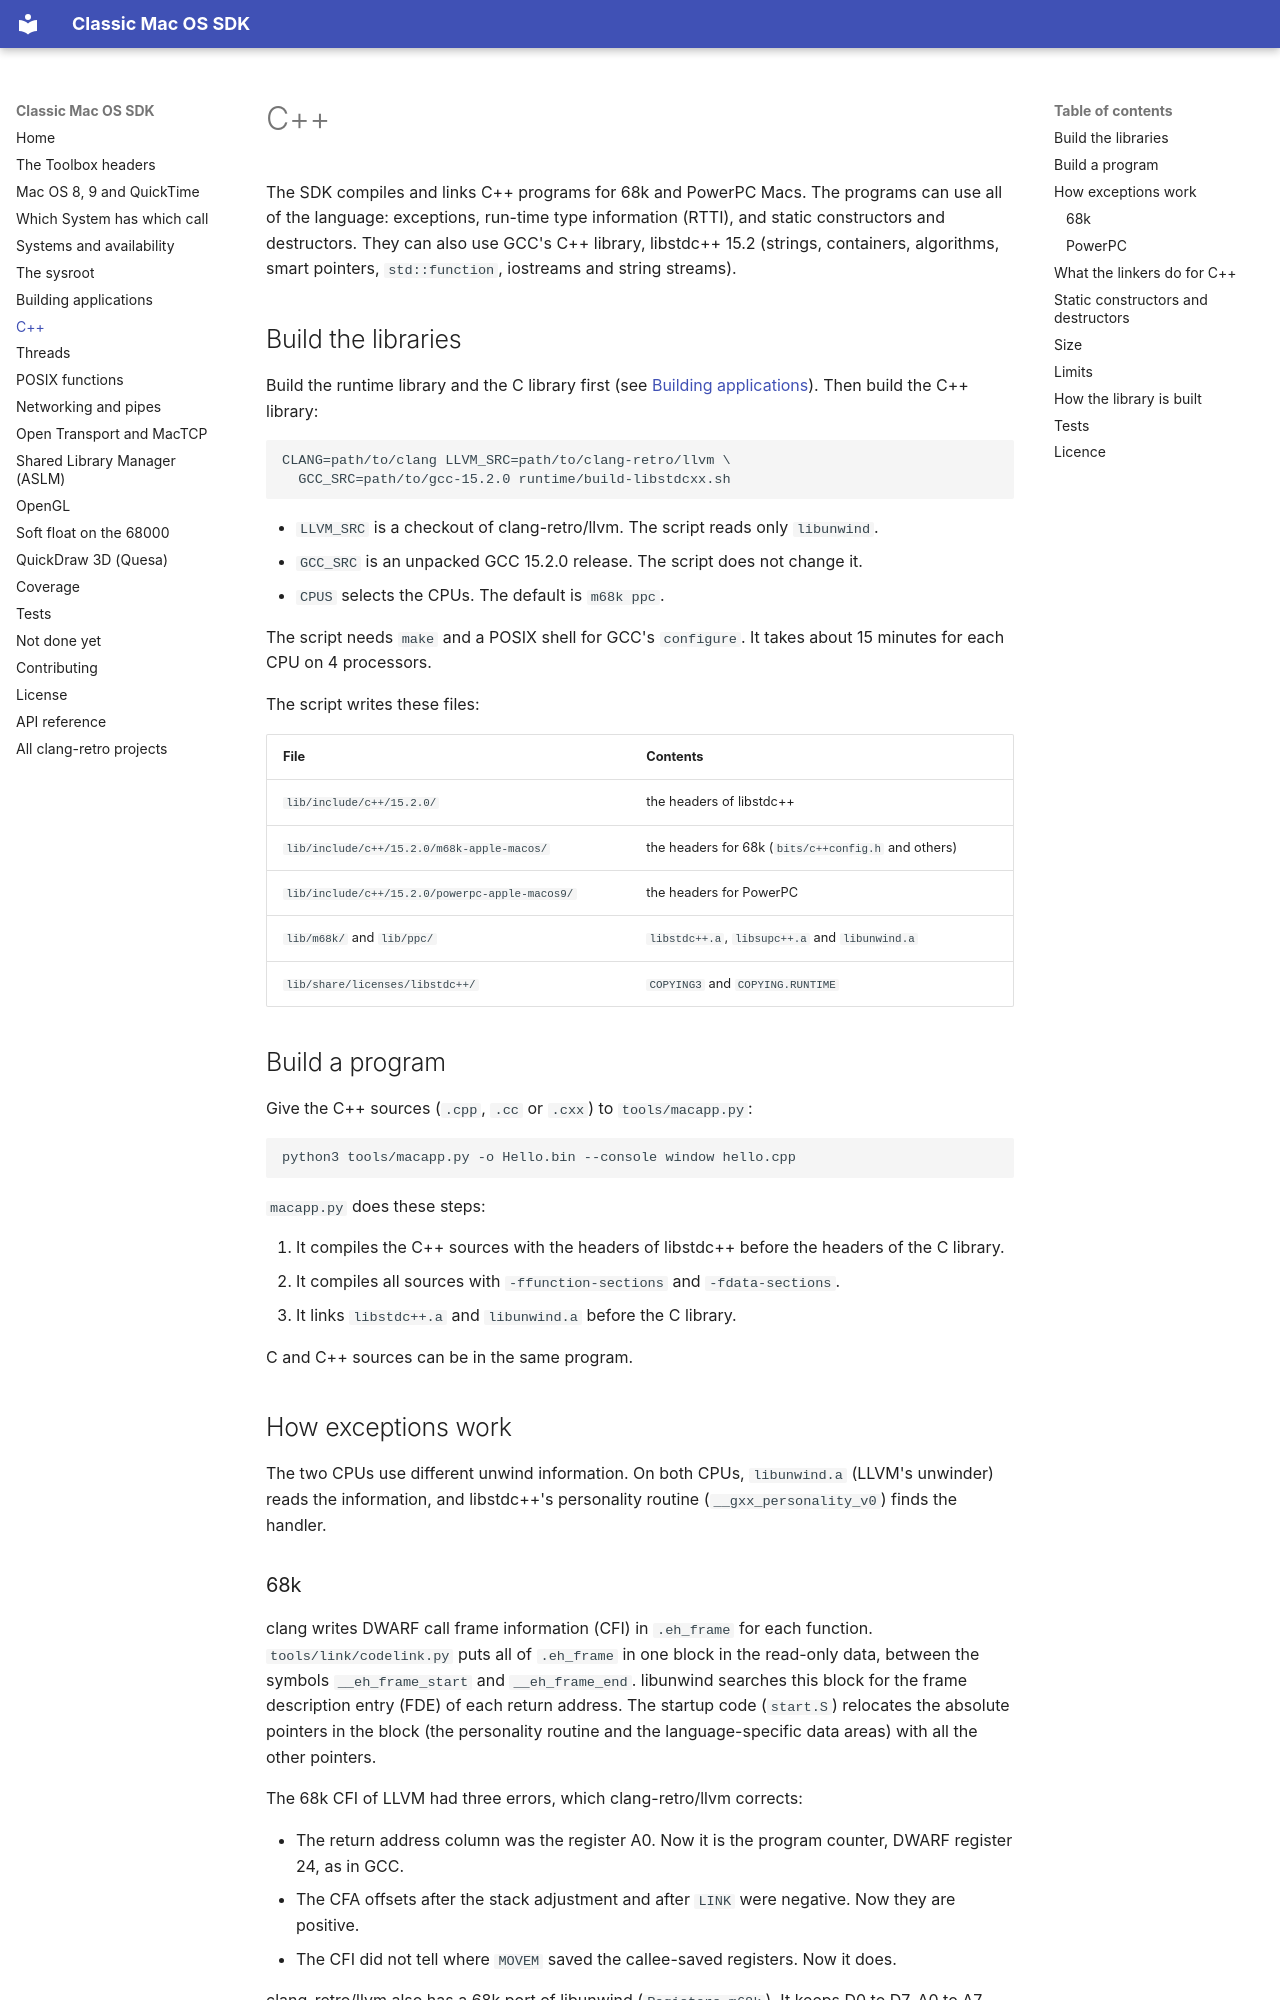

repository: clang-retro/mac-sdk · page: cxx/index.html · generator: mkdocs

# C++

The SDK compiles and links C++ programs for 68k and PowerPC Macs. The
programs can use all of the language: exceptions, run-time type
information (RTTI), and static constructors and destructors. They can
also use GCC's C++ library, libstdc++ 15.2 (strings, containers,
algorithms, smart pointers, `std::function`, iostreams and string
streams).

## Build the libraries

Build the runtime library and the C library first (see
[Building applications](building.md)). Then build the C++ library:

```sh
CLANG=path/to/clang LLVM_SRC=path/to/clang-retro/llvm \
  GCC_SRC=path/to/gcc-15.2.0 runtime/build-libstdcxx.sh
```

- `LLVM_SRC` is a checkout of clang-retro/llvm. The script reads only
  `libunwind`.
- `GCC_SRC` is an unpacked GCC 15.2.0 release. The script does not
  change it.
- `CPUS` selects the CPUs. The default is `m68k ppc`.

The script needs `make` and a POSIX shell for GCC's `configure`. It
takes about 15 minutes for each CPU on 4 processors.

The script writes these files:

| File | Contents |
| --- | --- |
| `lib/include/c++/15.2.0/` | the headers of libstdc++ |
| `lib/include/c++/15.2.0/m68k-apple-macos/` | the headers for 68k (`bits/c++config.h` and others) |
| `lib/include/c++/15.2.0/powerpc-apple-macos9/` | the headers for PowerPC |
| `lib/m68k/` and `lib/ppc/` | `libstdc++.a`, `libsupc++.a` and `libunwind.a` |
| `lib/share/licenses/libstdc++/` | `COPYING3` and `COPYING.RUNTIME` |

## Build a program

Give the C++ sources (`.cpp`, `.cc` or `.cxx`) to `tools/macapp.py`:

```sh
python3 tools/macapp.py -o Hello.bin --console window hello.cpp
```

`macapp.py` does these steps:

1. It compiles the C++ sources with the headers of libstdc++ before the
   headers of the C library.
2. It compiles all sources with `-ffunction-sections` and
   `-fdata-sections`.
3. It links `libstdc++.a` and `libunwind.a` before the C library.

C and C++ sources can be in the same program.

## How exceptions work

The two CPUs use different unwind information. On both CPUs,
`libunwind.a` (LLVM's unwinder) reads the information, and libstdc++'s
personality routine (`__gxx_personality_v0`) finds the handler.

### 68k

clang writes DWARF call frame information (CFI) in `.eh_frame` for each
function. `tools/link/codelink.py` puts all of `.eh_frame` in one block
in the read-only data, between the symbols `__eh_frame_start` and
`__eh_frame_end`. libunwind searches this block for the frame
description entry (FDE) of each return address. The startup code
(`start.S`) relocates the absolute pointers in the block (the
personality routine and the language-specific data areas) with all the
other pointers.

The 68k CFI of LLVM had three errors, which clang-retro/llvm corrects:

- The return address column was the register A0. Now it is the program
  counter, DWARF register 24, as in GCC.
- The CFA offsets after the stack adjustment and after `LINK` were
  negative. Now they are positive.
- The CFI did not tell where `MOVEM` saved the callee-saved registers.
  Now it does.

clang-retro/llvm also has a 68k port of libunwind
(`Registers_m68k`). It keeps D0 to D7, A0 to A7 and the program counter.
The landing pad gets the exception object in D0 and the type selector
in D1.

On 68k, a function returns a pointer in A0 and an integer in D0. Thus
`_Unwind_GetLanguageSpecificData` of libunwind returns `void *` on 68k,
as in the `unwind.h` that libstdc++ uses.
